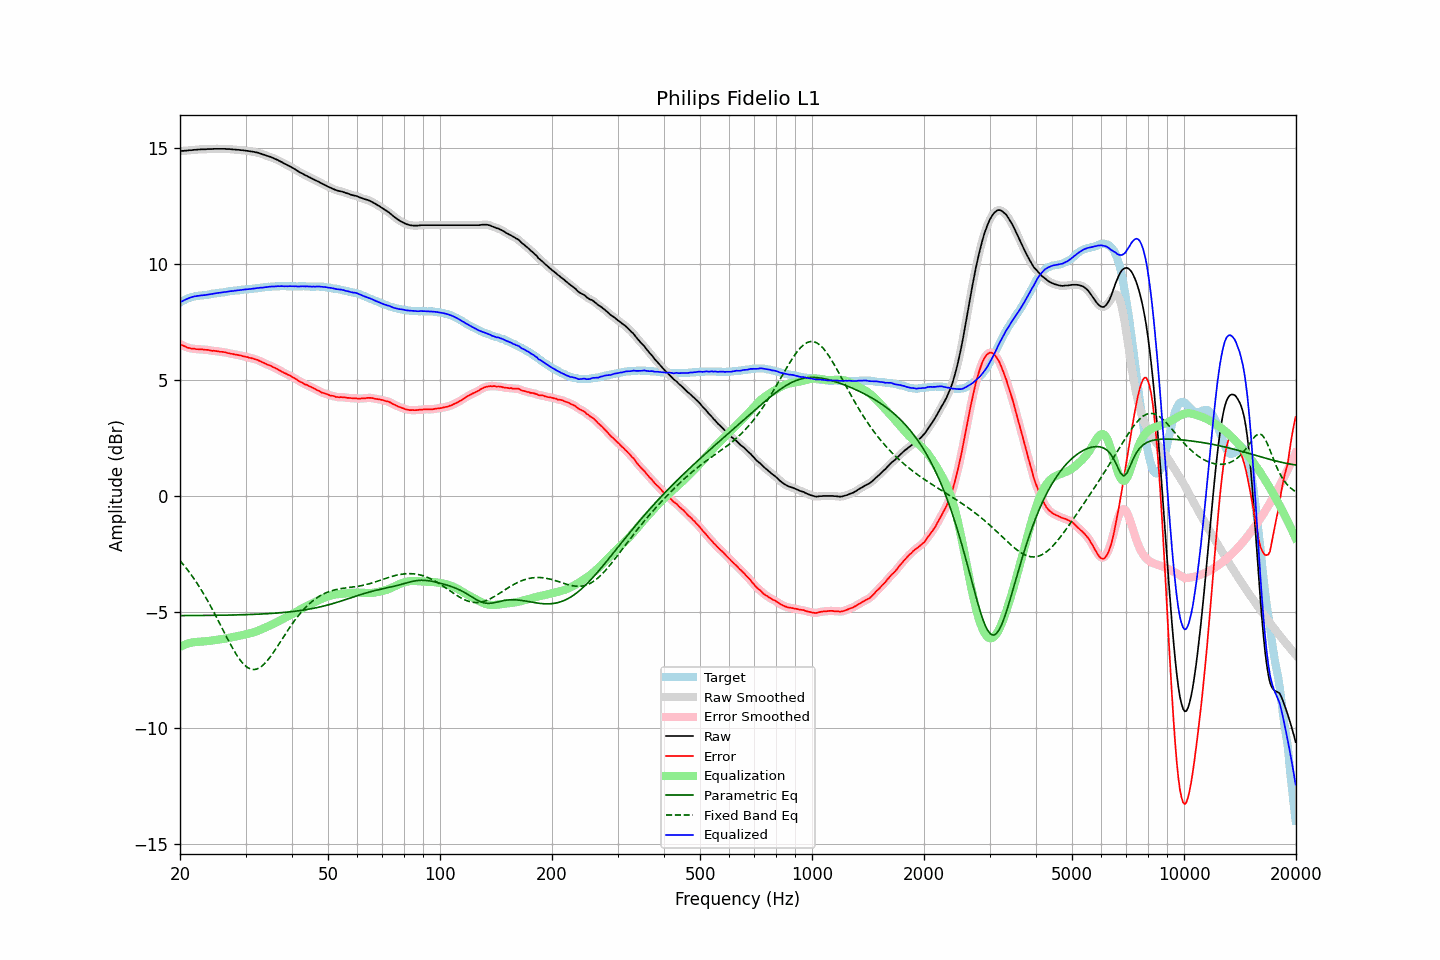

Data behind this chart, as committed beside it:
frequency, raw, error, smoothed, error_smoothed, equalization, parametric_eq, fixed_band_eq, equalized_raw, equalized_smoothed, target
20.00, 14.84, 6.53, 14.85, 6.53, -6.52, -5.17, -2.81, 8.32, 8.32, 8.32
20.20, 14.85, 6.50, 14.85, 6.49, -6.49, -5.17, -2.89, 8.36, 8.36, 8.36
20.40, 14.85, 6.46, 14.85, 6.46, -6.46, -5.17, -2.97, 8.40, 8.40, 8.40
20.61, 14.86, 6.44, 14.86, 6.43, -6.43, -5.17, -3.05, 8.43, 8.43, 8.43
20.81, 14.86, 6.40, 14.87, 6.40, -6.40, -5.17, -3.14, 8.46, 8.46, 8.47
21.02, 14.87, 6.37, 14.87, 6.37, -6.38, -5.17, -3.23, 8.49, 8.49, 8.51
21.23, 14.88, 6.36, 14.88, 6.35, -6.36, -5.17, -3.32, 8.52, 8.52, 8.53
21.44, 14.88, 6.34, 14.89, 6.34, -6.34, -5.17, -3.42, 8.54, 8.55, 8.55
21.66, 14.89, 6.33, 14.89, 6.33, -6.33, -5.17, -3.51, 8.56, 8.57, 8.57
21.87, 14.90, 6.33, 14.90, 6.32, -6.32, -5.17, -3.61, 8.58, 8.58, 8.58
22.09, 14.90, 6.31, 14.91, 6.31, -6.31, -5.17, -3.72, 8.59, 8.59, 8.60
22.31, 14.91, 6.31, 14.91, 6.31, -6.31, -5.17, -3.82, 8.61, 8.60, 8.61
22.54, 14.91, 6.30, 14.92, 6.30, -6.30, -5.17, -3.93, 8.61, 8.61, 8.61
22.76, 14.92, 6.30, 14.92, 6.30, -6.30, -5.17, -4.04, 8.62, 8.62, 8.62
22.99, 14.92, 6.30, 14.92, 6.29, -6.29, -5.17, -4.15, 8.63, 8.63, 8.62
23.22, 14.92, 6.29, 14.92, 6.29, -6.29, -5.17, -4.27, 8.64, 8.64, 8.63
23.45, 14.92, 6.28, 14.93, 6.28, -6.28, -5.17, -4.39, 8.64, 8.65, 8.64
23.69, 14.93, 6.28, 14.93, 6.28, -6.27, -5.17, -4.51, 8.66, 8.66, 8.65
23.92, 14.93, 6.27, 14.93, 6.26, -6.26, -5.17, -4.64, 8.67, 8.67, 8.66
24.16, 14.93, 6.25, 14.93, 6.25, -6.26, -5.16, -4.76, 8.68, 8.68, 8.68
24.40, 14.93, 6.23, 14.94, 6.24, -6.25, -5.16, -4.89, 8.69, 8.69, 8.70
24.65, 14.94, 6.24, 14.94, 6.23, -6.24, -5.16, -5.02, 8.71, 8.70, 8.70
24.89, 14.94, 6.23, 14.94, 6.23, -6.23, -5.16, -5.15, 8.71, 8.71, 8.71
25.14, 14.94, 6.22, 14.94, 6.22, -6.22, -5.16, -5.29, 8.72, 8.72, 8.72
25.39, 14.94, 6.21, 14.94, 6.21, -6.21, -5.16, -5.42, 8.73, 8.73, 8.73
25.65, 14.94, 6.19, 14.94, 6.20, -6.20, -5.16, -5.56, 8.74, 8.74, 8.75
25.91, 14.94, 6.19, 14.94, 6.19, -6.19, -5.16, -5.69, 8.75, 8.75, 8.75
26.16, 14.94, 6.18, 14.94, 6.18, -6.18, -5.16, -5.83, 8.76, 8.76, 8.76
26.43, 14.94, 6.18, 14.94, 6.17, -6.17, -5.16, -5.97, 8.77, 8.77, 8.77
26.69, 14.93, 6.16, 14.94, 6.16, -6.15, -5.15, -6.10, 8.78, 8.78, 8.78
26.96, 14.93, 6.14, 14.93, 6.14, -6.14, -5.15, -6.23, 8.79, 8.79, 8.80
27.23, 14.93, 6.13, 14.93, 6.12, -6.13, -5.15, -6.36, 8.81, 8.80, 8.81
27.50, 14.92, 6.11, 14.92, 6.11, -6.11, -5.15, -6.49, 8.81, 8.81, 8.82
27.77, 14.91, 6.10, 14.92, 6.10, -6.10, -5.15, -6.61, 8.81, 8.82, 8.81
28.05, 14.91, 6.08, 14.91, 6.08, -6.08, -5.15, -6.73, 8.83, 8.83, 8.83
28.33, 14.90, 6.07, 14.91, 6.07, -6.07, -5.15, -6.84, 8.83, 8.84, 8.83
28.62, 14.90, 6.06, 14.90, 6.06, -6.06, -5.14, -6.95, 8.85, 8.84, 8.84
28.90, 14.89, 6.04, 14.89, 6.04, -6.04, -5.14, -7.05, 8.85, 8.85, 8.85
29.19, 14.88, 6.03, 14.89, 6.03, -6.03, -5.14, -7.14, 8.86, 8.86, 8.85
29.48, 14.88, 6.00, 14.88, 6.01, -6.01, -5.14, -7.22, 8.87, 8.87, 8.88
29.78, 14.87, 5.99, 14.87, 5.99, -6.00, -5.14, -7.30, 8.88, 8.88, 8.88
30.08, 14.86, 5.98, 14.86, 5.98, -5.98, -5.13, -7.36, 8.88, 8.89, 8.89
30.38, 14.85, 5.97, 14.85, 5.96, -5.96, -5.13, -7.41, 8.89, 8.89, 8.89
30.68, 14.84, 5.94, 14.84, 5.94, -5.95, -5.13, -7.45, 8.90, 8.90, 8.91
30.99, 14.83, 5.93, 14.83, 5.93, -5.93, -5.13, -7.48, 8.90, 8.91, 8.90
31.30, 14.82, 5.91, 14.82, 5.91, -5.91, -5.12, -7.49, 8.91, 8.91, 8.91
31.61, 14.81, 5.89, 14.81, 5.89, -5.89, -5.12, -7.50, 8.92, 8.92, 8.92
31.93, 14.79, 5.86, 14.80, 5.87, -5.87, -5.12, -7.49, 8.93, 8.93, 8.93
32.24, 14.78, 5.85, 14.78, 5.85, -5.84, -5.12, -7.47, 8.94, 8.94, 8.93
32.57, 14.76, 5.82, 14.76, 5.82, -5.81, -5.11, -7.44, 8.95, 8.95, 8.95
32.89, 14.74, 5.79, 14.74, 5.79, -5.78, -5.11, -7.40, 8.96, 8.96, 8.96
33.22, 14.71, 5.75, 14.72, 5.75, -5.75, -5.11, -7.35, 8.96, 8.96, 8.96
33.55, 14.69, 5.72, 14.69, 5.72, -5.72, -5.10, -7.29, 8.97, 8.97, 8.97
33.89, 14.67, 5.69, 14.67, 5.69, -5.69, -5.10, -7.22, 8.98, 8.98, 8.98
34.23, 14.64, 5.65, 14.65, 5.66, -5.66, -5.09, -7.14, 8.98, 8.99, 8.99
34.57, 14.62, 5.63, 14.62, 5.63, -5.63, -5.09, -7.06, 8.99, 8.99, 9.00
34.92, 14.60, 5.61, 14.60, 5.60, -5.60, -5.09, -6.97, 9.00, 9.00, 9.00
35.27, 14.57, 5.57, 14.57, 5.57, -5.57, -5.08, -6.87, 9.01, 9.01, 9.00
35.62, 14.54, 5.53, 14.54, 5.54, -5.53, -5.08, -6.77, 9.01, 9.01, 9.01
35.97, 14.51, 5.50, 14.51, 5.50, -5.50, -5.07, -6.67, 9.01, 9.01, 9.01
... 635 more rows
